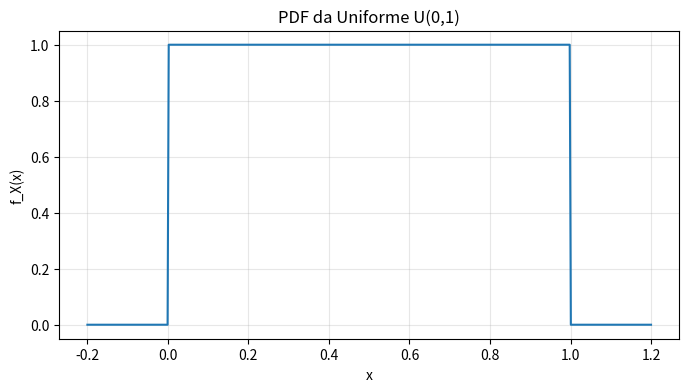
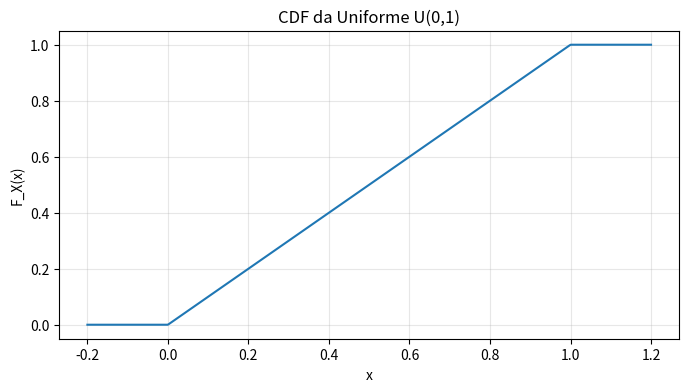
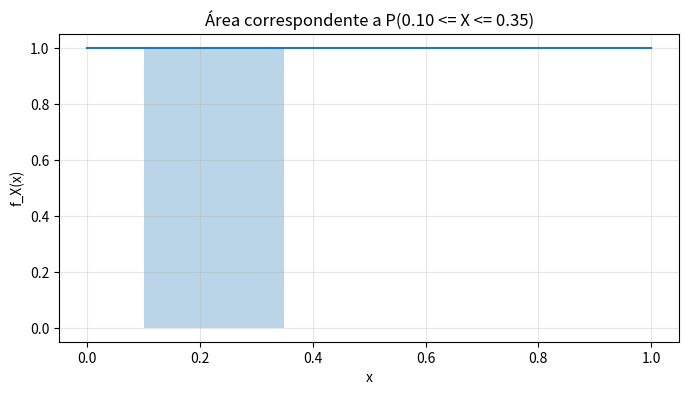
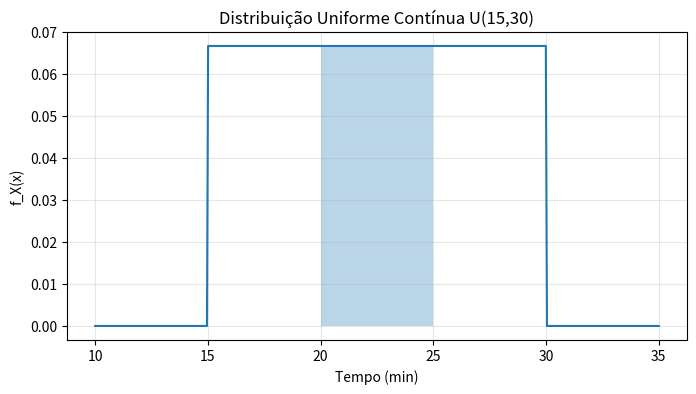
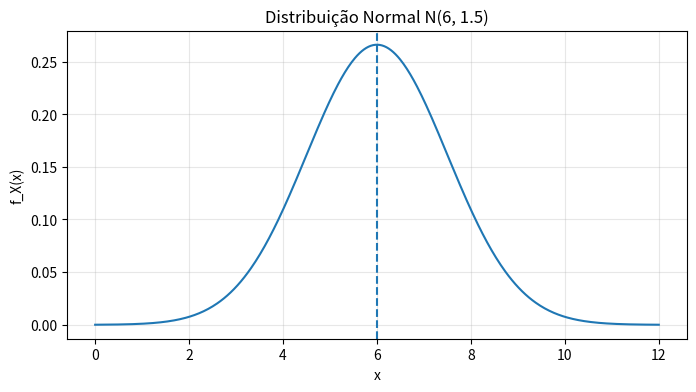
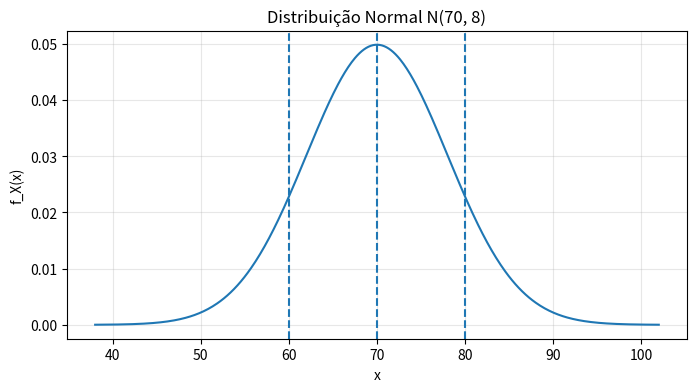
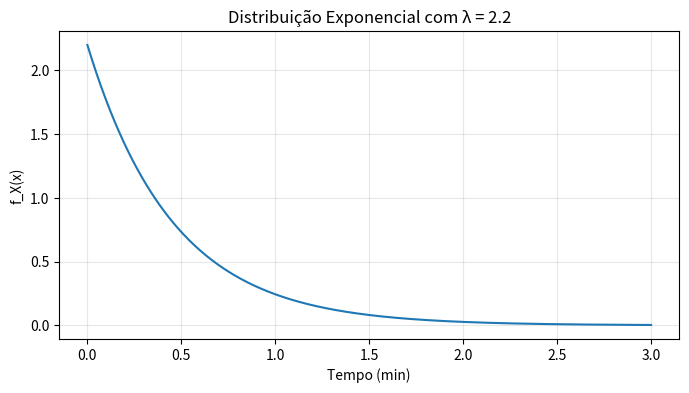
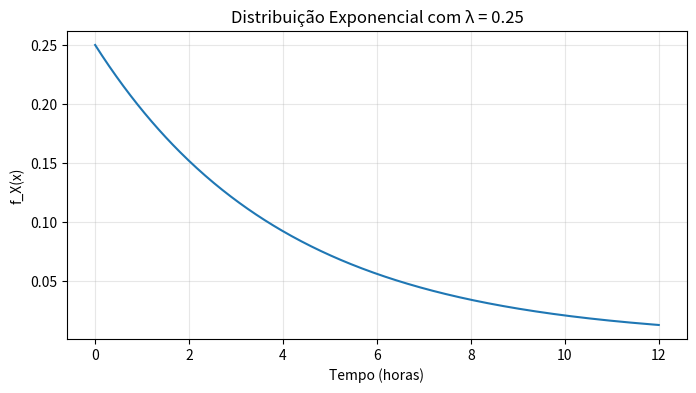
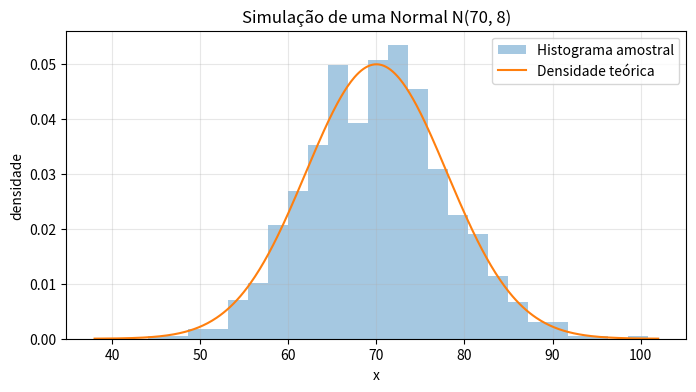

Recreate these plots in Python, in order.

import numpy as np
import pandas as pd
import matplotlib.pyplot as plt
from scipy.stats import uniform, norm, binom, poisson, expon



# Exemplo inicial: X ~ U(0,1)
rv = uniform(loc=0, scale=1)

x = np.linspace(-0.2, 1.2, 500)
pdf = rv.pdf(x)
cdf = rv.cdf(x)

print(f"f_X(0.50) = {rv.pdf(0.5):.2f}")
print(f"P(X = 0.50) = 0")
print(f"P(0.20 <= X <= 0.70) = {rv.cdf(0.7) - rv.cdf(0.2):.2f}")



# Visualização da pdf e da cdf
plt.figure(figsize=(8, 4))
plt.plot(x, pdf)
plt.title('PDF da Uniforme U(0,1)')
plt.xlabel('x')
plt.ylabel('f_X(x)')
plt.grid(alpha=0.3)
plt.show()

plt.figure(figsize=(8, 4))
plt.plot(x, cdf)
plt.title('CDF da Uniforme U(0,1)')
plt.xlabel('x')
plt.ylabel('F_X(x)')
plt.grid(alpha=0.3)
plt.show()



# Solução do Exercício 1
rv = uniform(loc=0, scale=1)

prob_1 = rv.cdf(0.35) - rv.cdf(0.10)
prob_2 = 1 - rv.cdf(0.80)

print(f"P(0.10 <= X <= 0.35) = {prob_1:.4f}")
print(f"P(X > 0.80) = {prob_2:.4f}")

x = np.linspace(0, 1, 400)
y = rv.pdf(x)

plt.figure(figsize=(8, 4))
plt.plot(x, y)
mascara = (x >= 0.10) & (x <= 0.35)
plt.fill_between(x[mascara], y[mascara], alpha=0.3)
plt.title('Área correspondente a P(0.10 <= X <= 0.35)')
plt.xlabel('x')
plt.ylabel('f_X(x)')
plt.grid(alpha=0.3)
plt.show()



# Exemplo: tempo para anestesia fazer efeito ~ U(15, 30)
a, b = 15, 30
rv_unif = uniform(loc=a, scale=b-a)

media = rv_unif.mean()
desvio = rv_unif.std()
prob_20_25 = rv_unif.cdf(25) - rv_unif.cdf(20)

print(f"Média = {media:.2f} minutos")
print(f"Desvio-padrão = {desvio:.2f} minutos")
print(f"P(20 <= X <= 25) = {prob_20_25:.4f}")



# Visualização da distribuição uniforme contínua
x = np.linspace(10, 35, 500)
y = rv_unif.pdf(x)

plt.figure(figsize=(8, 4))
plt.plot(x, y)
mascara = (x >= 20) & (x <= 25)
plt.fill_between(x[mascara], y[mascara], alpha=0.3)
plt.title('Distribuição Uniforme Contínua U(15,30)')
plt.xlabel('Tempo (min)')
plt.ylabel('f_X(x)')
plt.grid(alpha=0.3)
plt.show()



# Solução do Exercício 2
a, b = 4, 10
rv_unif2 = uniform(loc=a, scale=b-a)

print(f"Média = {rv_unif2.mean():.2f}")
print(f"Desvio-padrão = {rv_unif2.std():.2f}")
print(f"P(X <= 6) = {rv_unif2.cdf(6):.4f}")
print(f"P(5 <= X <= 8) = {rv_unif2.cdf(8) - rv_unif2.cdf(5):.4f}")

pontos = np.arange(4, 11)
tabela = pd.DataFrame({
    'x': pontos,
    'pdf': rv_unif2.pdf(pontos),
    'cdf': rv_unif2.cdf(pontos)
})

tabela



# Exemplo: duração do tubo de imagem ~ N(6, 1.5)
mu = 6
sigma = 1.5
rv_norm = norm(loc=mu, scale=sigma)

prob_mais_8 = 1 - rv_norm.cdf(8)
prob_menos_2 = rv_norm.cdf(2)
prob_troca = rv_norm.cdf(3)

print(f"P(X > 8) = {prob_mais_8:.4f}")
print(f"P(X < 2) = {prob_menos_2:.4f}")
print(f"P(X <= 3) = {prob_troca:.4f}")



# Visualização da normal
x = np.linspace(mu - 4*sigma, mu + 4*sigma, 500)
y = rv_norm.pdf(x)

plt.figure(figsize=(8, 4))
plt.plot(x, y)
plt.axvline(mu, linestyle='--')
plt.title('Distribuição Normal N(6, 1.5)')
plt.xlabel('x')
plt.ylabel('f_X(x)')
plt.grid(alpha=0.3)
plt.show()



# Padronizando alguns valores
valores_x = np.array([3, 6, 8])
z = (valores_x - mu) / sigma

for x_val, z_val in zip(valores_x, z):
    print(f"x = {x_val:.1f}  ->  z = {z_val:.4f}")



# Probabilidades usando a normal padrão
rv_z = norm(loc=0, scale=1)

prob_z = rv_z.cdf(1.96) - rv_z.cdf(-1.96)
print(f"P(-1.96 <= Z <= 1.96) = {prob_z:.4f}")



# Solução do Exercício 3
mu = 70
sigma = 8
rv = norm(loc=mu, scale=sigma)

print(f"P(X <= 80) = {rv.cdf(80):.4f}")
print(f"P(X >= 60) = {1 - rv.cdf(60):.4f}")

for valor in [60, 70, 80]:
    z = (valor - mu)/sigma
    print(f"z({valor}) = {z:.4f}")

x = np.linspace(mu - 4*sigma, mu + 4*sigma, 500)
plt.figure(figsize=(8, 4))
plt.plot(x, rv.pdf(x))
plt.axvline(60, linestyle='--')
plt.axvline(70, linestyle='--')
plt.axvline(80, linestyle='--')
plt.title('Distribuição Normal N(70, 8)')
plt.xlabel('x')
plt.ylabel('f_X(x)')
plt.grid(alpha=0.3)
plt.show()



# Exemplo: mais do que 17 caras em 32 lançamentos de uma moeda honesta
n = 32
p = 0.5
rv_bin = binom(n, p)

# Exato
prob_exata = 1 - rv_bin.cdf(17)

# Aproximação normal com correção de continuidade: P(X > 17) ~ P(Y > 17.5)
mu = n * p
sigma = np.sqrt(n * p * (1 - p))
rv_aprox = norm(loc=mu, scale=sigma)
prob_aprox = 1 - rv_aprox.cdf(17.5)

print(f"Probabilidade exata   = {prob_exata:.4f}")
print(f"Aproximação normal    = {prob_aprox:.4f}")



# Exemplo: média de 84 chamadas em 2 horas. Probabilidade de mais do que 50 chamadas.
lambda_ = 84
rv_pois = poisson(lambda_)

# Exato
prob_exata = 1 - rv_pois.cdf(50)

# Aproximação normal com correção de continuidade
rv_norm_aprox = norm(loc=lambda_, scale=np.sqrt(lambda_))
prob_aprox = 1 - rv_norm_aprox.cdf(50.5)

print(f"Probabilidade exata = {prob_exata:.6f}")
print(f"Aproximação normal  = {prob_aprox:.6f}")



# Exemplo: taxa média de 2.2 chamadas por minuto
lambda_ = 2.2
rv_exp = expon(scale=1/lambda_)

# 30 segundos = 0.5 minuto
prob_mais_30s = 1 - rv_exp.cdf(0.5)

print(f"E(X) = {rv_exp.mean():.4f} minuto(s)")
print(f"DP(X) = {rv_exp.std():.4f} minuto(s)")
print(f"P(X > 0.5) = {prob_mais_30s:.4f}")



# Visualização da exponencial
x = np.linspace(0, 3, 500)
plt.figure(figsize=(8, 4))
plt.plot(x, rv_exp.pdf(x))
plt.title('Distribuição Exponencial com λ = 2.2')
plt.xlabel('Tempo (min)')
plt.ylabel('f_X(x)')
plt.grid(alpha=0.3)
plt.show()



# Solução do Exercício 4
lambda_ = 0.25
rv = expon(scale=1/lambda_)

print(f"Tempo médio = {rv.mean():.4f} horas")
print(f"Desvio-padrão = {rv.std():.4f} horas")
print(f"P(X <= 2) = {rv.cdf(2):.4f}")
print(f"P(X > 5) = {1 - rv.cdf(5):.4f}")

x = np.linspace(0, 12, 400)
plt.figure(figsize=(8, 4))
plt.plot(x, rv.pdf(x))
plt.title('Distribuição Exponencial com λ = 0.25')
plt.xlabel('Tempo (horas)')
plt.ylabel('f_X(x)')
plt.grid(alpha=0.3)
plt.show()



# Simulando amostras de uma normal e comparando com a densidade teórica
np.random.seed(42)
mu = 70
sigma = 8
amostra = np.random.normal(loc=mu, scale=sigma, size=1000)

x = np.linspace(mu - 4*sigma, mu + 4*sigma, 500)
rv = norm(loc=mu, scale=sigma)

plt.figure(figsize=(8, 4))
plt.hist(amostra, bins=25, density=True, alpha=0.4, label='Histograma amostral')
plt.plot(x, rv.pdf(x), label='Densidade teórica')
plt.title('Simulação de uma Normal N(70, 8)')
plt.xlabel('x')
plt.ylabel('densidade')
plt.legend()
plt.grid(alpha=0.3)
plt.show()
